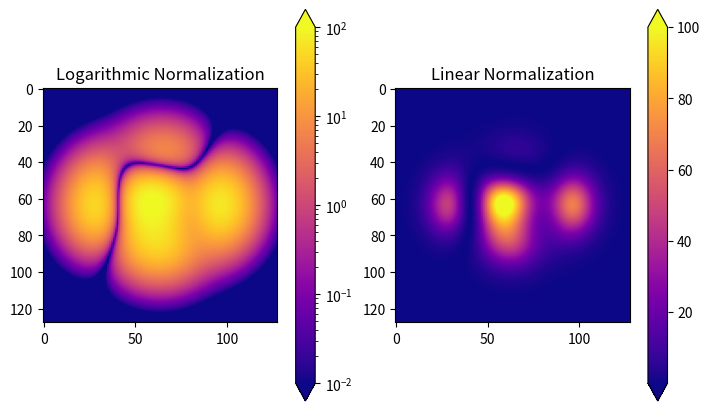
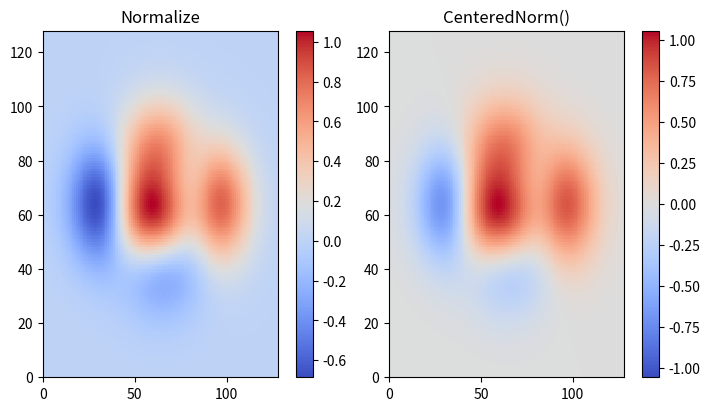

Source code (Python) for these figures, in order:
import matplotlib as mpl
from matplotlib.colors import Normalize
import numpy as np
from matplotlib import colors,cm
import matplotlib.pyplot as plt

# Matplotlib's linear normalization process using the Normalize()
print('Matplotlibs linear normalization process using the Normalize')
# Creates a Normalize object with a specified range
norm = Normalize(vmin=-1, vmax=1)

# Normalizing a value
normalized_value = norm(0)

# Display the normalized value
print('Normalized Value', normalized_value)

# Sample Data
X, Y = np.meshgrid(np.linspace(-3, 3, 128), np.linspace(-3, 3, 128))
Z = (1 - X/2 + X**5 + Y**3) * np.exp(-X**2 - Y**2)

# Create subplots
fig, ax = plt.subplots(1, 2, figsize=(7,4), layout='constrained')

# Logarithmic Normalization 
pc = ax[0].imshow(Z**2 * 100, cmap='plasma',
   norm=colors.LogNorm(vmin=0.01, vmax=100))
fig.colorbar(pc, ax=ax[0], extend='both')
ax[0].set_title('Logarithmic Normalization')

# Linear Normalization
pc = ax[1].imshow(Z**2 * 100, cmap='plasma',
   norm=colors.Normalize(vmin=0.01, vmax=100))
fig.colorbar(pc, ax=ax[1], extend='both')
ax[1].set_title('Linear Normalization')
plt.show()




# CenteredNorm()

# select a divergent colormap
cmap = cm.coolwarm 

# Create subplots
fig, ax = plt.subplots(1, 2, figsize=(7,4), layout='constrained')

# Default Linear Normalization
pc = ax[0].pcolormesh(Z, cmap=cmap)
fig.colorbar(pc, ax=ax[0])
ax[0].set_title('Normalize')

# Centered Normalization
pc = ax[1].pcolormesh(Z, norm=colors.CenteredNorm(), cmap=cmap)
fig.colorbar(pc, ax=ax[1])
ax[1].set_title('CenteredNorm()')

plt.show()